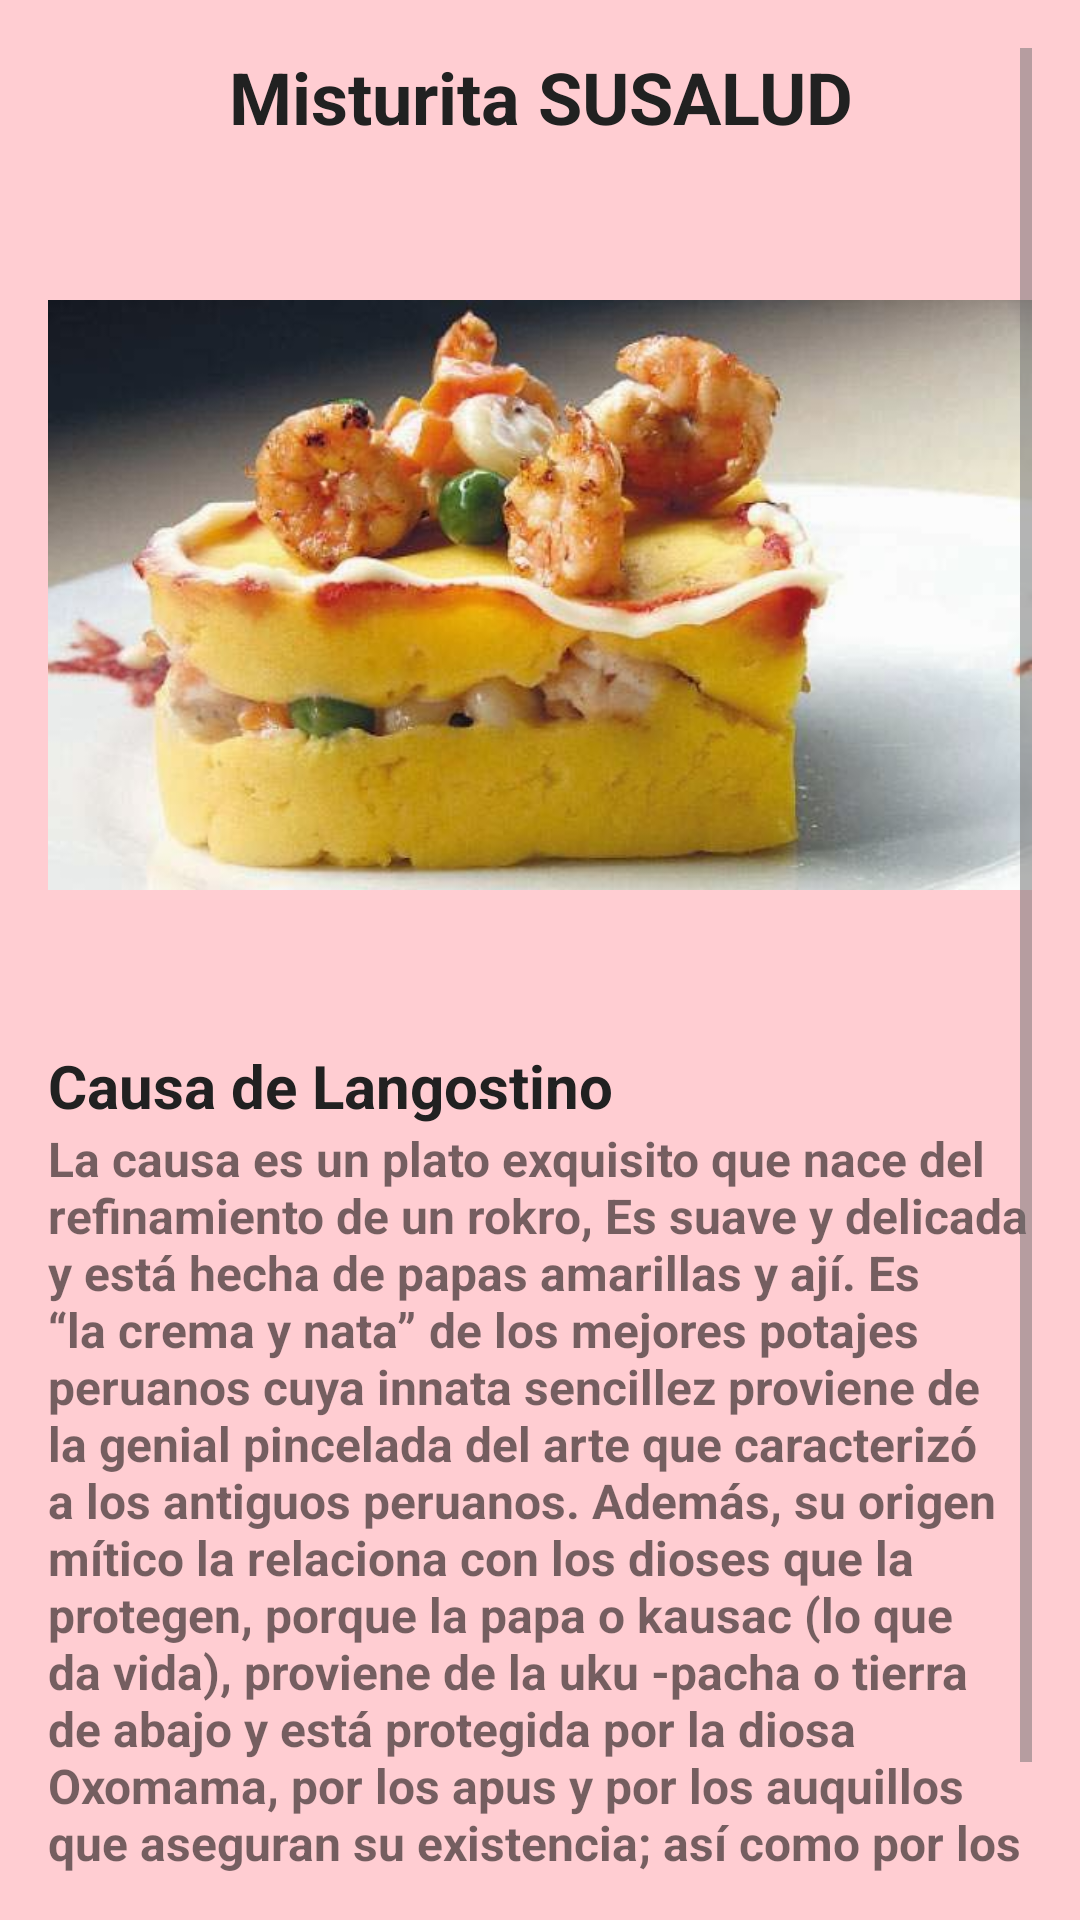

This screen was rendered from an Android layout file. Write that file and the resources it references.
<!-- AndroidManifest.xml: application theme AppTheme -->
<!-- res/layout/fragment_info.xml -->
<FrameLayout xmlns:android="http://schemas.android.com/apk/res/android"
             xmlns:tools="http://schemas.android.com/tools"
             android:layout_width="match_parent"
             android:layout_height="match_parent"
             android:padding="@dimen/activity_horizontal_margin"
             tools:context="com.jcuentas.mb_misturia_susalud.ui.fragment.InfoFragment">

    
    
    
    
    <ScrollView
        android:layout_width="match_parent"
        android:layout_height="wrap_content">

        <LinearLayout
            android:layout_width="match_parent"
            android:layout_height="match_parent"
            android:orientation="vertical">

            <TextView

                android:id="@+id/textView3"
                android:layout_width="match_parent"
                android:layout_height="wrap_content"
                android:gravity="center_horizontal"
                android:text="@string/text_titleP_info"
                android:textAppearance="?android:attr/textAppearanceLarge"
                android:textSize="@dimen/text_size_title"
                android:textStyle="bold"/>

            <ImageView
                android:id="@+id/imageView"
                android:layout_width="wrap_content"
                android:layout_height="300dp"
                android:layout_gravity="center_horizontal"
                android:scaleType="fitCenter"
                android:src="@drawable/causa_info"/>

            <TextView
                android:id="@+id/textView"
                android:layout_width="match_parent"
                android:layout_height="wrap_content"
                android:text="@string/text_title_info"
                android:textSize="@dimen/text_size_subtitle"
                android:textAppearance="?android:attr/textAppearanceLarge"
                android:textStyle="bold"/>

            <TextView
                android:id="@+id/textView2"
                android:layout_width="match_parent"
                android:layout_height="wrap_content"
                android:textSize="@dimen/text_size_desc"
                android:textStyle="bold"

                android:text="@string/text_desc_info"
                android:textAppearance="?android:attr/textAppearanceSmall"/>


        </LinearLayout>
    </ScrollView>

</FrameLayout>
<!-- resources referenced by this layout -->
<resources>
  <dimen name="activity_horizontal_margin">16dp</dimen>
  <dimen name="text_size_desc">16dp</dimen>
  <dimen name="text_size_subtitle">20dp</dimen>
  <dimen name="text_size_title">24dp</dimen>
  <!-- drawable causa_info: jpg bitmap (drawable, 33221 bytes) -->
  <string name="hello_blank_fragment">Hello blank fragment</string>
  <string name="text_desc_info">La causa es un plato exquisito que nace del refinamiento de un rokro, Es suave y delicada y está hecha de papas amarillas y ají. Es “la crema y nata” de los mejores potajes peruanos cuya innata sencillez proviene de la genial pincelada del arte que caracterizó a los antiguos peruanos. Además, su origen mítico la relaciona con los dioses que la protegen, porque la papa o kausac (lo que da vida), proviene de la uku -pacha o tierra de abajo y está protegida por la diosa Oxomama, por los apus y por los auquillos que aseguran su existencia; así como por los ucu pacha runa chacuna o duendes que la cuidan.</string>
  <string name="text_titleP_info">Misturita SUSALUD</string>
  <string name="text_title_info">Causa de Langostino</string>
  <style name="AppTheme" parent="Theme.AppCompat.Light.DarkActionBar">
          <item name="colorPrimary">@color/primary</item>
          <item name="colorPrimaryDark">@color/primary_dark</item>
          <item name="colorAccent">@color/accent</item>
          <item name="android:windowBackground">@color/primary_light</item> // Fondo
          <item name="android:textColorPrimary">@color/primary_text</item>
          <item name="android:textColorSecondary">@color/secondary_text</item>
      </style>
  <color name="primary">#F44336</color>
  <color name="primary_dark">#D32F2F</color>
  <color name="accent">#FF5722</color>
  <color name="primary_light">#FFCDD2</color>
  <color name="primary_text">#212121</color>
  <color name="secondary_text">#727272</color>
</resources>
